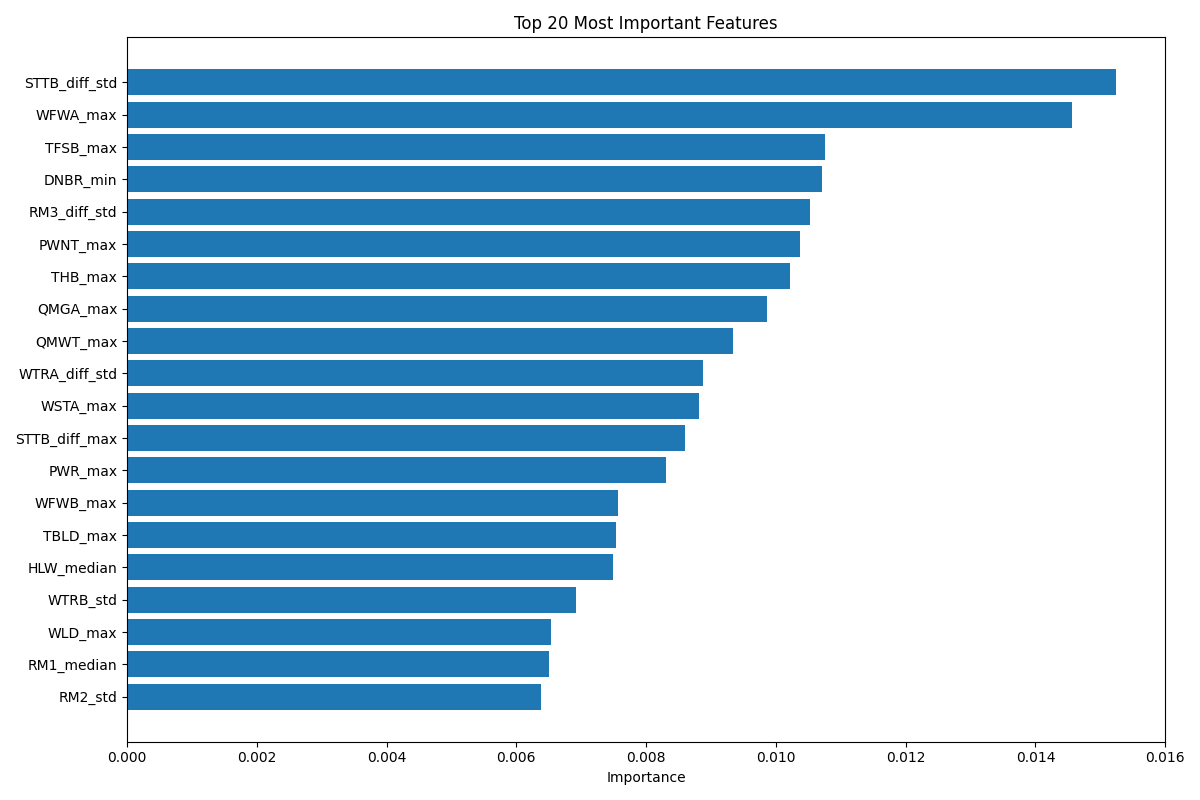

Values plotted in this chart, from the file beside it:
feature, importance
STTB_diff_std, 0.01524
WFWA_max, 0.01457
TFSB_max, 0.01076
DNBR_min, 0.01071
RM3_diff_std, 0.01052
PWNT_max, 0.01037
THB_max, 0.01022
QMGA_max, 0.009867
QMWT_max, 0.009343
WTRA_diff_std, 0.00888
WSTA_max, 0.008816
STTB_diff_max, 0.008605
PWR_max, 0.008314
WFWB_max, 0.007573
TBLD_max, 0.007536
HLW_median, 0.007497
WTRB_std, 0.006926
WLD_max, 0.006541
RM1_median, 0.006508
RM2_std, 0.006388
WTRB_diff_mean, 0.006379
RM2_min, 0.006181
RM3_max, 0.005946
WTRB_max, 0.005904
WFLB_std, 0.005867
TAVG_max, 0.005846
WTRB_diff_max, 0.005844
QMGB_max, 0.005796
LSGB_mean, 0.005794
DWB_max, 0.005785
STTB_max, 0.005765
WTRB_diff_std, 0.005589
WTRA_median, 0.005543
DTHY_std, 0.005472
STTB_diff_mean, 0.005435
RM2_median, 0.00541
DTHY_diff_max, 0.005324
WTRA_diff_max, 0.005265
RM2_diff_mean, 0.005136
RM4_std, 0.005049
DTHY_median, 0.005044
WTRB_median, 0.004946
WTRA_diff_mean, 0.004944
WTRA_max, 0.004836
RM4_diff_max, 0.004791
WTRA_mean, 0.004764
STTB_mean, 0.004753
RM1_diff_mean, 0.004662
WTRB_mean, 0.004649
WFLB_max, 0.004628
RM1_std, 0.004591
WFLB_median, 0.004568
RM3_median, 0.004524
NSGA_diff_mean, 0.004505
DTHY_mean, 0.004295
RHFL_min, 0.004287
STTB_median, 0.004255
DWB_std, 0.004248
WBK_diff_std, 0.004143
LSGB_std, 0.00411
... 732 more rows
